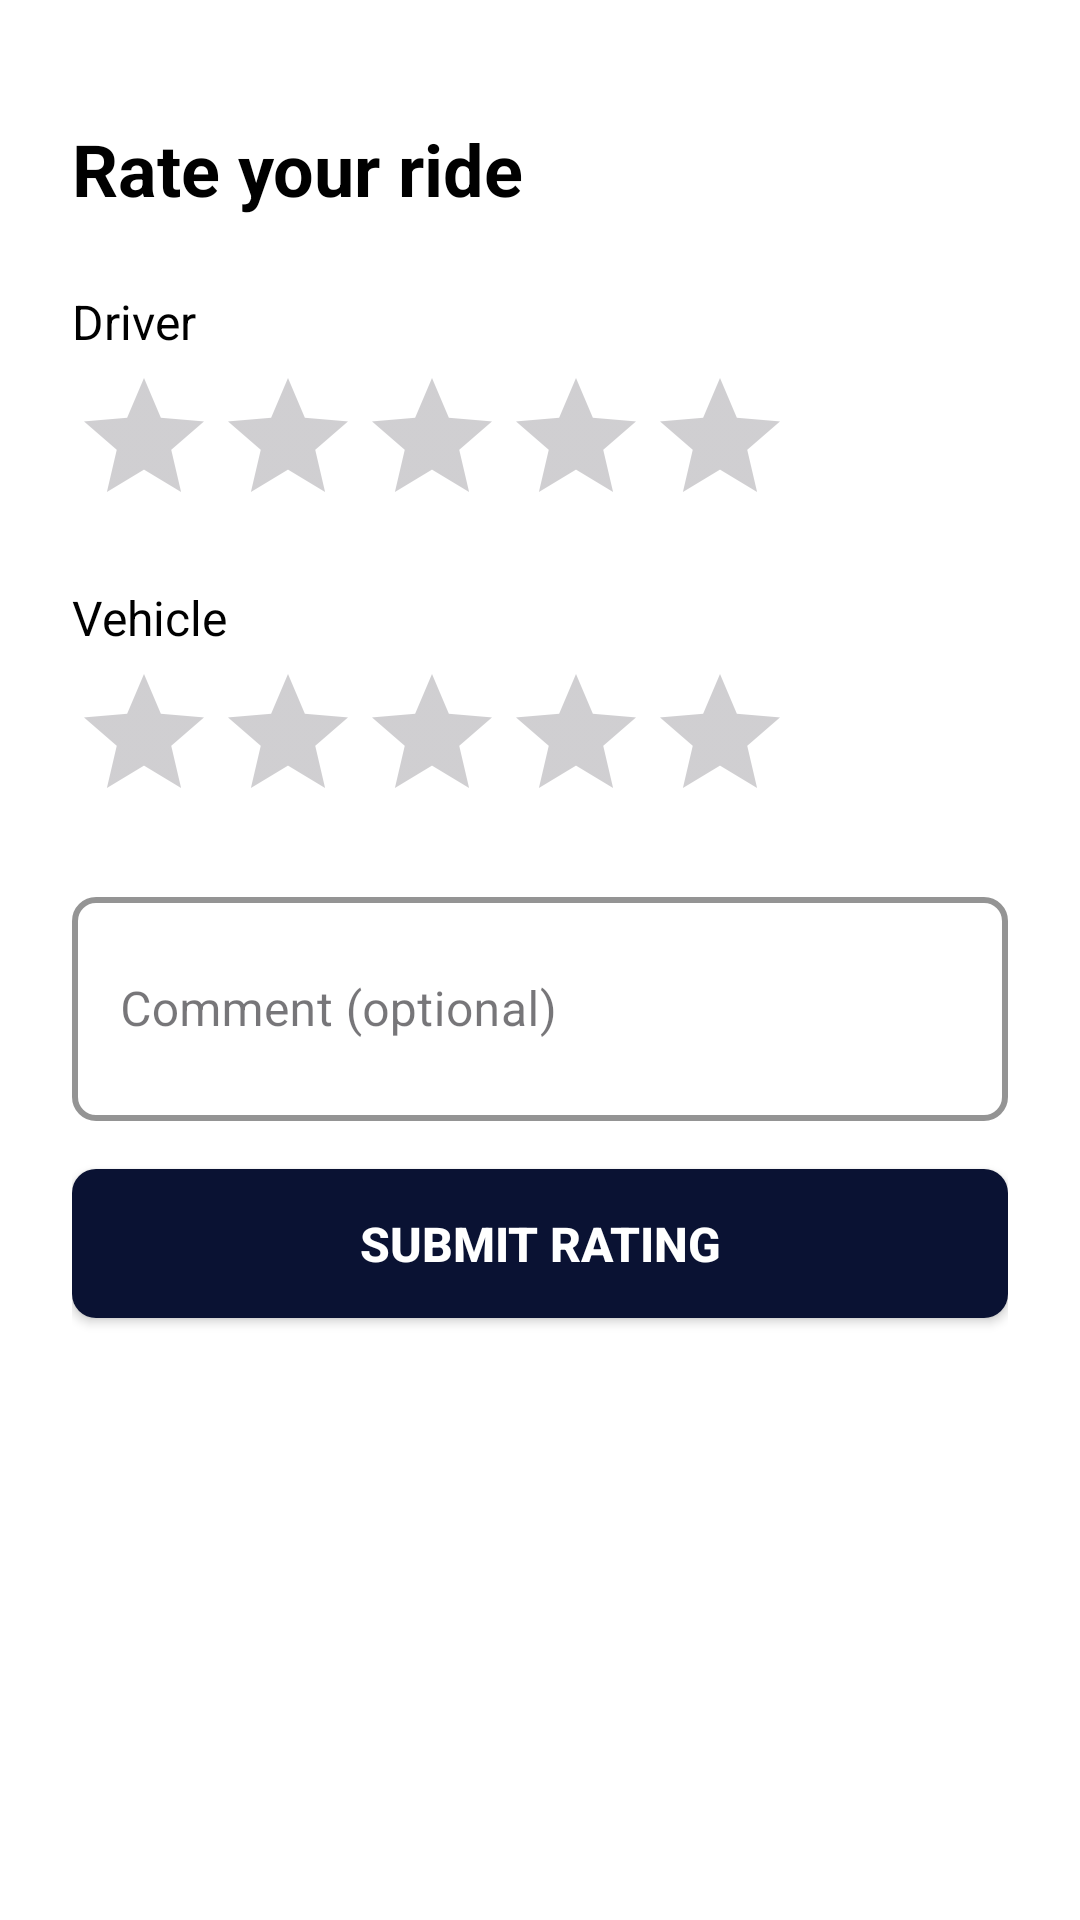

Android layout source for this screen:
<!-- AndroidManifest.xml: application theme Base.Theme.Team20TimDjordjina -->
<!-- res/layout/activity_rate_ride.xml -->
<?xml version="1.0" encoding="utf-8"?>
<ScrollView xmlns:android="http://schemas.android.com/apk/res/android"
    android:id="@+id/rate_ride_root"
    android:layout_width="match_parent"
    android:layout_height="match_parent"
    android:background="@color/white"
    android:fillViewport="true">

    <LinearLayout
        android:layout_width="match_parent"
        android:layout_height="wrap_content"
        android:orientation="vertical"
        android:padding="24dp">

        <TextView
            android:layout_width="match_parent"
            android:layout_height="wrap_content"
            android:layout_marginTop="16dp"
            android:layout_marginBottom="24dp"
            android:text="@string/rate_your_ride"
            android:textColor="@color/black"
            android:textSize="24sp"
            android:textStyle="bold" />

        <TextView
            android:layout_width="match_parent"
            android:layout_height="wrap_content"
            android:text="@string/rate_driver"
            android:textColor="@color/black"
            android:textSize="16sp"/>

        <RatingBar
            android:id="@+id/rbDriver"
            android:layout_width="wrap_content"
            android:layout_height="wrap_content"
            android:layout_marginTop="4dp"
            android:layout_marginBottom="16dp"
            android:numStars="5"
            android:stepSize="1" />

        <TextView
            android:layout_width="match_parent"
            android:layout_height="wrap_content"
            android:text="@string/rate_vehicle"
            android:textColor="@color/black"
            android:textSize="16sp"/>

        <RatingBar
            android:id="@+id/rbVehicle"
            android:layout_width="wrap_content"
            android:layout_height="wrap_content"
            android:layout_marginTop="4dp"
            android:layout_marginBottom="16dp"
            android:numStars="5"
            android:stepSize="1" />

        <com.google.android.material.textfield.TextInputLayout
            android:layout_width="match_parent"
            android:layout_height="wrap_content"
            android:hint="@string/comment_optional">

            <com.google.android.material.textfield.TextInputEditText
                android:id="@+id/etRatingComment"
                android:layout_width="match_parent"
                android:layout_height="wrap_content"
                android:inputType="textMultiLine"
                android:minLines="2"
                android:textColor="@color/black" />
        </com.google.android.material.textfield.TextInputLayout>

        <Button
            android:id="@+id/btnSubmitRating"
            style="@style/FormPrimaryButton"
            android:layout_width="match_parent"
            android:layout_height="wrap_content"
            android:layout_marginTop="16dp"
            android:background="@drawable/button_background"
            android:text="@string/submit_rating"
            android:textColor="@color/white" />

        <ProgressBar
            android:id="@+id/progressRating"
            android:layout_width="wrap_content"
            android:layout_height="wrap_content"
            android:layout_gravity="center_horizontal"
            android:layout_marginTop="16dp"
            android:visibility="gone" />
    </LinearLayout>
</ScrollView>
<!-- resources referenced by this layout -->
<resources>
  <color name="black">#FF000000</color>
  <color name="white">#FFFFFFFF</color>
  <!-- drawable button_background (drawable) -->
  <?xml version="1.0" encoding="utf-8"?>
  <shape xmlns:android="http://schemas.android.com/apk/res/android"
      android:shape="rectangle">
      <corners android:radius="8dp" />
      <solid android:color="#0A1233" />
  </shape>
  <string name="comment_optional">Comment (optional)</string>
  <string name="rate_driver">Driver</string>
  <string name="rate_vehicle">Vehicle</string>
  <string name="rate_your_ride">Rate your ride</string>
  <string name="submit_rating">Submit rating</string>
  <style name="FormPrimaryButton">
          <item name="android:layout_height">@dimen/btn_height</item>
          <item name="android:textColor">@color/black</item>
          <item name="android:textSize">16sp</item>
          <item name="android:textStyle">bold</item>
          <item name="android:textAlignment">center</item>
  
          <item name="android:background">@drawable/button_background_lite</item>
  
          <item name="android:paddingTop">@dimen/btn_top_padding</item>
          <item name="android:paddingBottom">@dimen/btn_bottom_padding</item>
          <item name="android:layout_marginBottom">@dimen/space_md</item>
      </style>
  <style name="Base.Theme.Team20TimDjordjina" parent="Theme.Material3.DayNight.NoActionBar">
          
          <item name="colorPrimary">@color/primary</item>
          <item name="colorSecondary">@color/secondary</item>
  
          
          <item name="android:statusBarColor">@color/primary</item>
  
          
          <item name="textInputStyle">@style/TextInputLayoutStyle</item>
          <item name="editTextStyle">@style/FormInputEditText</item>
  
          
          <item name="materialButtonStyle">@style/FormPrimaryButton</item>
      </style>
  <dimen name="btn_height">56dp</dimen>
  <!-- drawable button_background_lite (drawable) -->
  <?xml version="1.0" encoding="utf-8"?>
  <shape xmlns:android="http://schemas.android.com/apk/res/android"
      android:shape="rectangle">
      <corners android:radius="@dimen/radius_md" />
      <solid android:color="@color/white" />
  </shape>
  <dimen name="btn_top_padding">14dp</dimen>
  <dimen name="btn_bottom_padding">14dp</dimen>
  <dimen name="space_md">16dp</dimen>
  <color name="primary">#FF000000</color>
  <color name="secondary">#999999</color>
  <style name="TextInputLayoutStyle" parent="Widget.MaterialComponents.TextInputLayout.OutlinedBox">
  
          <item name="boxStrokeColor">@color/box_stroke</item>
          <item name="boxStrokeWidth">2dp</item>
          <item name="boxCornerRadiusTopStart">8dp</item>
          <item name="boxCornerRadiusTopEnd">8dp</item>
          <item name="boxCornerRadiusBottomStart">8dp</item>
          <item name="boxCornerRadiusBottomEnd">8dp</item>
          <item name="hintTextColor">@color/text_hint</item>
          <item name="boxBackgroundColor">@color/white</item>
      </style>
  <style name="FormInputEditText">
          <item name="android:textColor">@color/input_text</item>
          <item name="android:textColorHint">@color/text_hint</item>
          <item name="android:padding">16dp</item>
      </style>
  <dimen name="radius_md">8dp</dimen>
  <color name="box_stroke">#CCCCCC</color>
  <color name="text_hint">#999999</color>
  <color name="input_text">#000000</color>
</resources>
